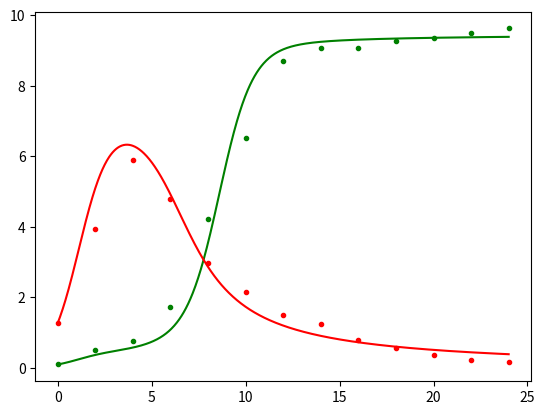

Source code (Python):


import numpy as np
import matplotlib.pyplot as plt
import scipy.optimize as opt

Proies=[0.100421053,0.502330827,0.762806682,1.73082747,4.210526345,6.528057497,8.695329918,9.068326398,9.063258971,9.269173431,9.342376957,9.495362874,9.621052192]
Prédateurs=[1.278195485,3.928571425,5.905470521,4.795095477,2.979690409,2.164824870,1.51593945,1.247569314,0.785269564,0.571428568,0.365823675,0.237589156,0.170676693]
T=[0,2,4,6,8,10,12,14,16,18,20,22,24]

plt.plot(T,Proies,'.',color='green')
plt.plot(T,Prédateurs,'.',color='red')


x0=0.100421053
y0=1.278195485

N=1000

a1=1.288
a2=0.136
b1=1.36
b2=0.122

def LVx(temps,a3,b3):
    L=[]
    for k in range(len(temps)):
        T=np.linspace(0,temps[k],N)
        dt=temps[k]/N
        X=np.zeros(N)
        Y=np.zeros(N)
        X[0]=x0
        Y[0]=y0
        for i in range(N-1):

            X[i+1]=X[i]+dt*X[i]*(a1-a2*X[i]-a3*Y[i]/(1+X[i]))
            Y[i+1]=Y[i]+dt*Y[i]*(b1-b2*Y[i]-b3*X[i]/(1+X[i]))

        L.append(X[N-1])

    return np.array(L)        #renvoie la liste des x(t)



def LVy(temps,a3,b3):
    L=[]
    for k in range(len(temps)):
        T=np.linspace(0,temps[k],N)
        dt=temps[k]/N
        X=np.zeros(N)
        Y=np.zeros(N)
        X[0]=x0
        Y[0]=y0
        for i in range(N-1):

            X[i+1]=X[i]+dt*X[i]*(a1-a2*X[i]-a3*Y[i]/(1+X[i]))
            Y[i+1]=Y[i]+dt*Y[i]*(b1-b2*Y[i]-b3*X[i]/(1+X[i]))

        L.append(Y[N-1])

    return np.array(L)        #renvoie la liste des y(t)

temps=np.linspace(0,T[-1],len(T))


popt1 , pcov1 = opt.curve_fit(LVx,temps,Proies,bounds=([0.2, 1.5], [0.3,1.8]))
popt2 , pcov2 = opt.curve_fit(LVy,temps,Prédateurs,bounds=([0.2, 1.5],[0.3, 1.8]))

temps2=np.linspace(0,T[-1],N)
y_fit1=LVx(temps2,* popt1)
y_fit2=LVy(temps2,* popt2)
print(*popt1)
print('et')
print(*popt2)
plt.plot(temps2,y_fit1,color='green')
plt.plot(temps2,y_fit2,color='red')

plt.show()